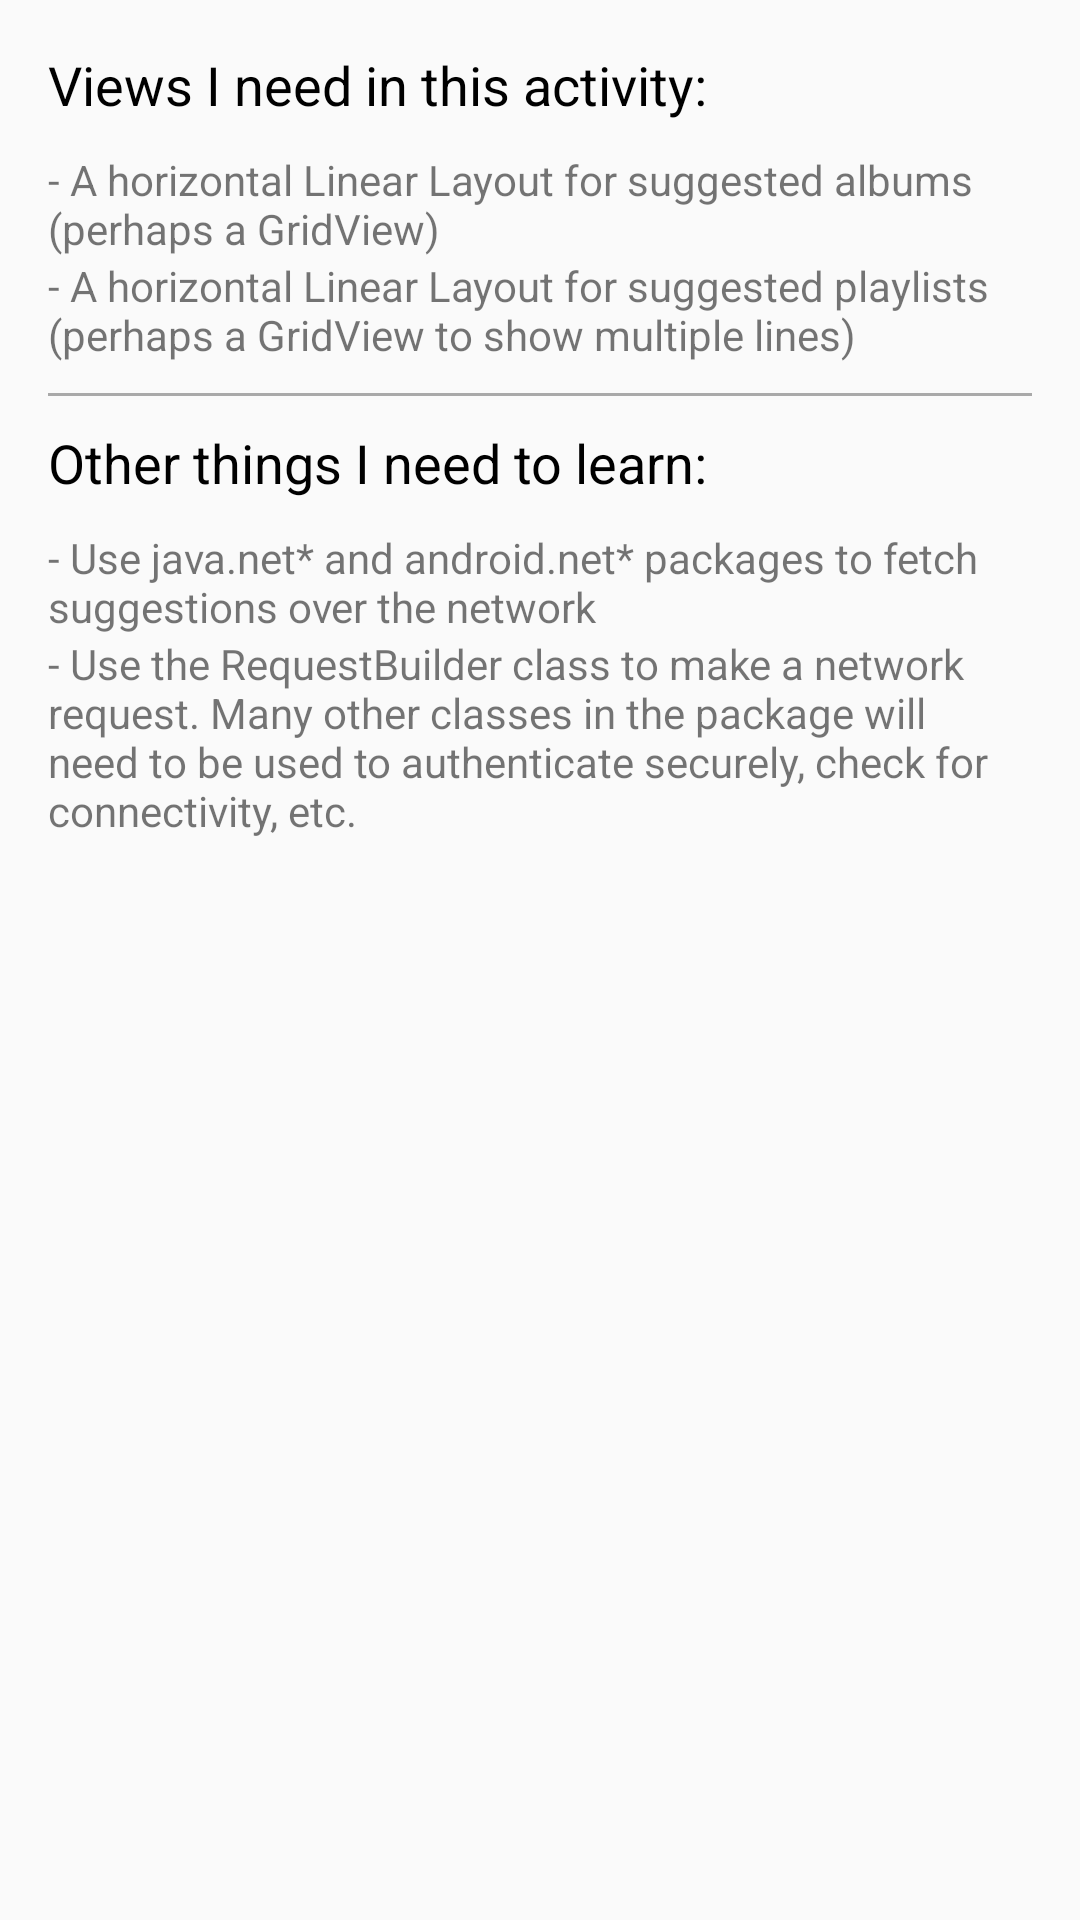

Reconstruct the res/layout file that produces this screen, plus the resources it refers to.
<!-- AndroidManifest.xml: application theme AppTheme -->
<!-- res/layout/activity_discover.xml -->
<?xml version="1.0" encoding="utf-8"?>
<LinearLayout
    xmlns:android="http://schemas.android.com/apk/res/android"
    xmlns:tools="http://schemas.android.com/tools"
    android:layout_width="match_parent"
    android:layout_height="match_parent"
    android:paddingBottom="@dimen/activity_vertical_margin"
    android:paddingLeft="@dimen/activity_horizontal_margin"
    android:paddingRight="@dimen/activity_horizontal_margin"
    android:paddingTop="@dimen/activity_vertical_margin"
    android:orientation="vertical"
    tools:context="works.agus.songzter.Discover">

    <TextView
        android:layout_width="match_parent"
        android:layout_height="wrap_content"
        android:layout_marginBottom="10dp"
        android:textColor="#000000"
        android:textSize="18sp"
        android:text="Views I need in this activity:"/>

    <TextView
        android:layout_width="match_parent"
        android:layout_height="wrap_content"
        android:text="- A horizontal Linear Layout for suggested albums (perhaps a GridView)"/>
    <TextView
        android:layout_width="match_parent"
        android:layout_height="wrap_content"
        android:text="- A horizontal Linear Layout for suggested playlists (perhaps a GridView to show multiple lines)"/>

    <View style="@style/Divider"
          android:layout_marginTop="10dp"/>

    <TextView
        android:layout_width="match_parent"
        android:layout_height="wrap_content"
        android:layout_marginBottom="10dp"
        android:layout_marginTop="10dp"
        android:textColor="#000000"
        android:textSize="18sp"
        android:text="Other things I need to learn:"/>
    <TextView
        android:layout_width="match_parent"
        android:layout_height="wrap_content"
        android:text="- Use java.net* and android.net* packages to fetch suggestions over the network"/>

    <TextView
        android:layout_width="match_parent"
        android:layout_height="wrap_content"
        android:text="- Use the RequestBuilder class to make a network request. Many other classes in the package will need to be used to authenticate securely, check for connectivity, etc."/>



</LinearLayout>
<!-- resources referenced by this layout -->
<resources>
  <dimen name="activity_horizontal_margin">16dp</dimen>
  <dimen name="activity_vertical_margin">16dp</dimen>
  <style name="Divider">
          <item name="android:layout_width">match_parent</item>
          <item name="android:layout_height">1dp</item>
          <item name="android:background"> #a9a9a9</item>
      </style>
  <style name="AppTheme" parent="Theme.AppCompat.Light.DarkActionBar">
          
          <item name="colorPrimary">@color/colorPrimary</item>
          <item name="colorPrimaryDark">@color/colorPrimaryDark</item>
          <item name="colorAccent">@color/colorAccent</item>
      </style>
  <!-- not gathered from this repository: default colours our renderer supplied (Android Studio template values) -->
  <color name="colorPrimary">#FF6200EE</color>
  <color name="colorPrimaryDark">#FF3700B3</color>
  <color name="colorAccent">#FF03DAC5</color>
</resources>
